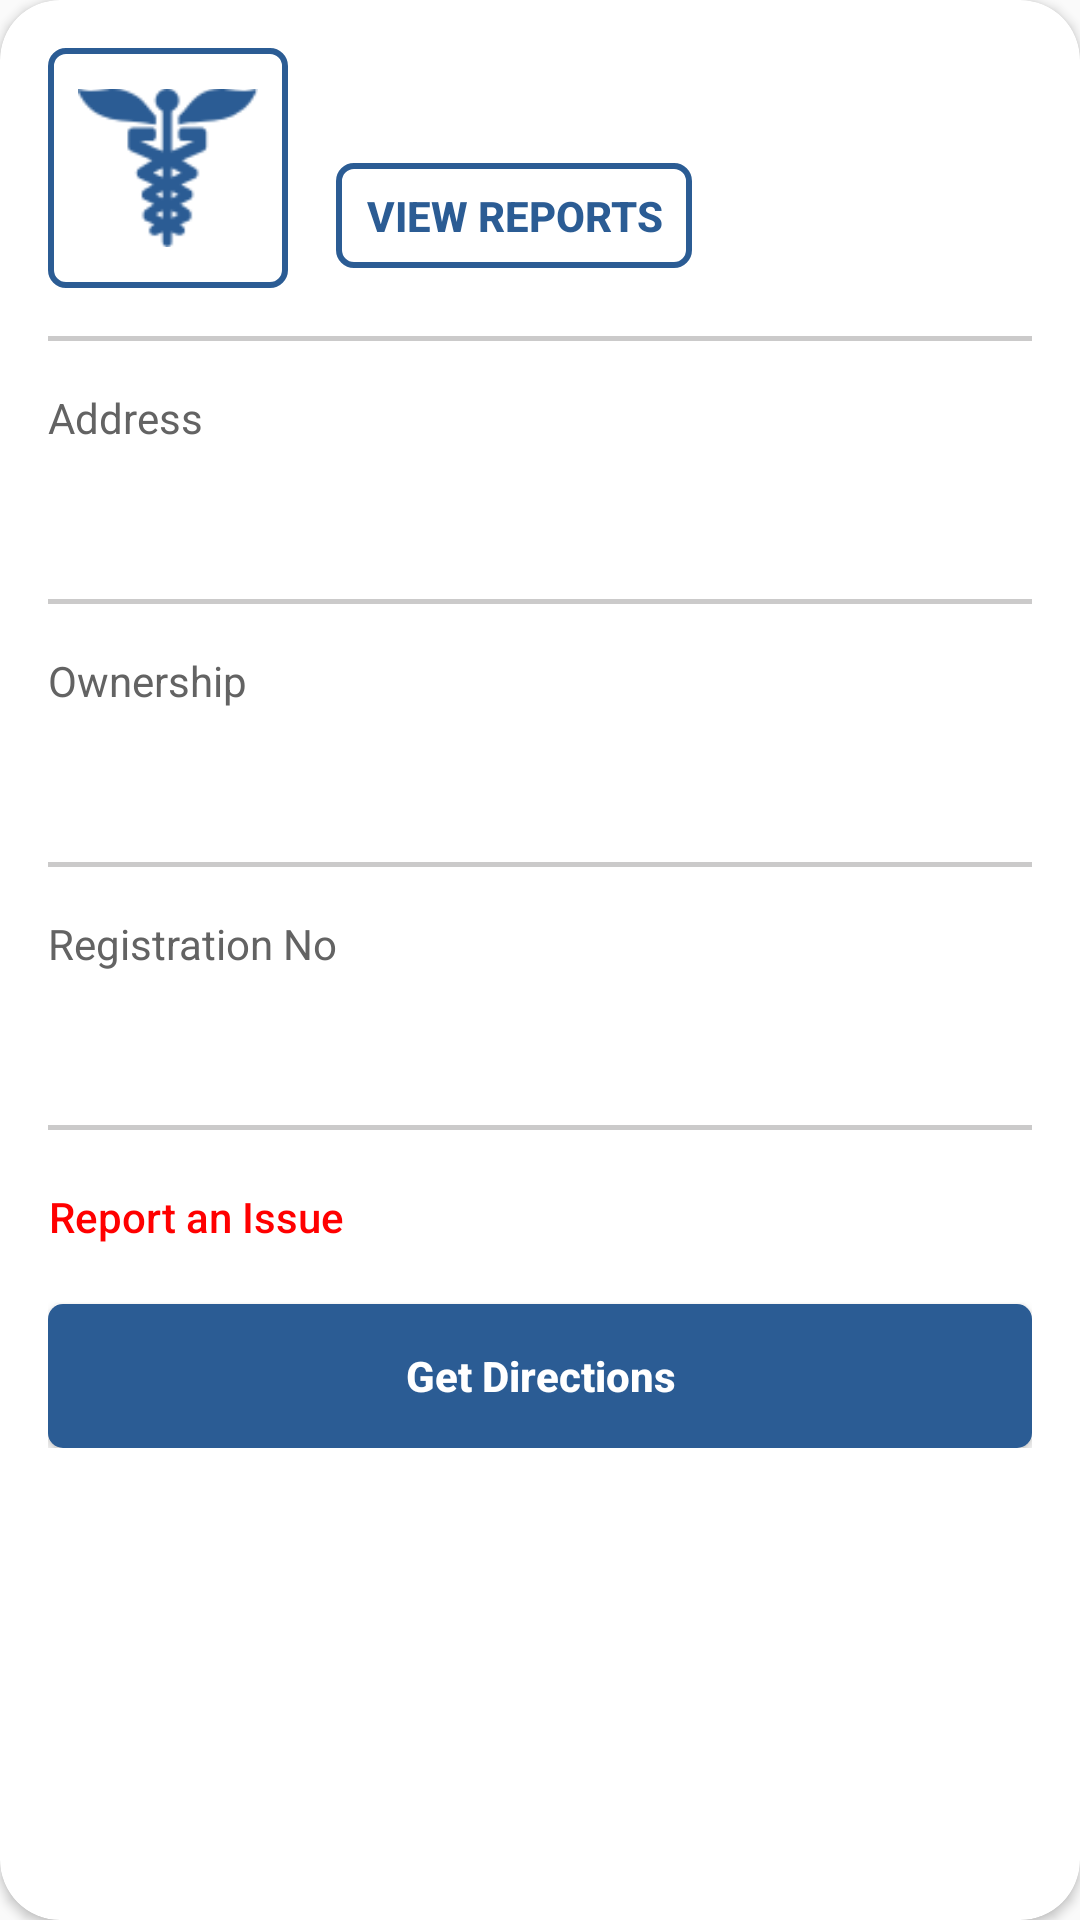

Layout XML and referenced resources for this Android screen:
<!-- AndroidManifest.xml: application theme AppTheme -->
<!-- res/layout/layout_facility_details_dialog.xml -->
<?xml version="1.0" encoding="utf-8"?>
<androidx.cardview.widget.CardView xmlns:android="http://schemas.android.com/apk/res/android"
                                   xmlns:tools="http://schemas.android.com/tools"
                                   xmlns:app="http://schemas.android.com/apk/res-auto"
                                   android:orientation="vertical"
                                   app:cardCornerRadius="20dp"
                                   android:layout_width="match_parent"
                                   android:layout_height="wrap_content">

    <LinearLayout
        android:layout_width="match_parent"
        android:layout_height="wrap_content"
        android:orientation="vertical">
        <RelativeLayout
                android:layout_width="match_parent"
                android:layout_height="wrap_content"
                android:layout_marginTop="16dp"
                android:layout_marginLeft="16dp"
                android:layout_marginStart="16dp"
                android:layout_marginRight="16dp"
                android:layout_marginEnd="16dp">
            <ImageView
                    android:layout_width="80dp"
                    android:layout_height="80dp"
                    android:layout_centerVertical="true"
                    android:padding="10dp"
                    android:background="@drawable/btn_bordered"
                    android:id="@+id/cacedeusLogoFacilityDetails"
                    android:src="@drawable/caduceus"/>
            <LinearLayout
                android:layout_width="wrap_content"
                android:layout_height="wrap_content"
                android:orientation="vertical"
                android:layout_marginLeft="16dp"
                android:layout_marginStart="16dp"
                android:layout_centerVertical="true"
                android:layout_toRightOf="@+id/cacedeusLogoFacilityDetails"
                android:layout_toEndOf="@+id/cacedeusLogoFacilityDetails">
                <TextView
                        android:layout_width="wrap_content"
                        android:layout_height="wrap_content"
                        android:textSize="20sp"
                        android:textColor="@color/colorAccent"
                        android:id="@+id/facilityNameFacilityDetails"
                        android:textStyle="bold"
                        tools:text="Shomolu General Hospital"/>
                <Button
                    android:layout_width="wrap_content"
                    android:layout_height="35dp"
                    android:text="View Reports"
                    android:background="@drawable/btn_bordered"
                    android:paddingLeft="10dp"
                    android:paddingStart="10dp"
                    android:paddingRight="10dp"
                    android:id="@+id/buttonViewReportsFacilityDetails"
                    android:layout_marginTop="5dp"
                    android:paddingEnd="10dp"
                    android:textColor="@color/colorAccent"
                    android:textStyle="bold"
                    style="@style/ButtonStyle.BorderLess"/>
            </LinearLayout>
        </RelativeLayout>

        <LinearLayout
            android:layout_width="match_parent"
            android:layout_height="wrap_content"
            android:orientation="vertical"
            android:padding="16dp">
            <View
                    android:layout_width="match_parent"
                    android:layout_height="1.5dp"
                    android:background="@color/divider"/>
            <TextView
                android:layout_width="wrap_content"
                android:layout_height="wrap_content"
                android:layout_marginTop="16dp"
                android:text="Address"
                android:layout_marginBottom="8dp"
                android:textColor="@color/textColorSecondary"/>
            <TextView
                    android:layout_width="wrap_content"
                    android:layout_height="wrap_content"
                    android:textSize="20sp"
                    tools:text="@string/dummy_address"
                    android:textStyle="bold"
                    android:id="@+id/facilityAddressFacilityDetails"
                    android:textColor="@color/textColorSecondary"
                    android:layout_marginBottom="16dp"/>

            <View
                    android:layout_width="match_parent"
                    android:layout_height="1.5dp"
                    android:background="@color/divider"/>

            <TextView
                    android:layout_width="wrap_content"
                    android:layout_height="wrap_content"
                    android:layout_marginTop="16dp"
                    android:text="Ownership"
                    android:layout_marginBottom="8dp"
                    android:textColor="@color/textColorSecondary"/>
            <TextView
                    android:layout_width="wrap_content"
                    android:layout_height="wrap_content"
                    android:textSize="20sp"
                    tools:text="Government"
                    android:id="@+id/facilityOwnerShipFacilityDetails"
                    android:textStyle="bold"
                    android:textColor="@color/textColorSecondary"
                    android:layout_marginBottom="16dp"/>

            <View
                    android:layout_width="match_parent"
                    android:layout_height="1.5dp"
                    android:background="@color/divider"/>

            <TextView
                android:layout_width="wrap_content"
                android:layout_height="wrap_content"
                android:layout_marginTop="16dp"
                android:text="Registration No"
                android:layout_marginBottom="8dp"
                android:textColor="@color/textColorSecondary"/>
            <TextView
                    android:layout_width="wrap_content"
                    android:layout_height="wrap_content"
                    android:textSize="20sp"
                    tools:text="LAG 123209 FGN"
                    android:textStyle="bold"
                    android:id="@+id/facilityRegistrationNoFacilityDetails"
                    android:textColor="@color/textColorSecondary"
                    android:layout_marginBottom="16dp"/>

            <View
                    android:layout_width="match_parent"
                    android:layout_height="1.5dp"
                    android:background="@color/divider"/>

            <Button
                    android:layout_width="wrap_content"
                    android:layout_height="wrap_content"
                    style="@style/ButtonStyle.BorderLess"
                    android:textColor="@color/red"
                    android:layout_marginTop="5dp"
                    android:padding="0dp"
                    android:id="@+id/buttonReportIssues"
                    android:layout_marginBottom="5dp"
                    android:textAllCaps="false"
                    android:text="@string/report_an_issue"/>

            <Button
                    android:layout_width="match_parent"
                    android:layout_height="wrap_content"
                    style="@style/ButtonStyle"
                    android:text="Get Directions"
                    android:textAllCaps="false"
                    android:background="@drawable/btn_bg"
                    android:id="@+id/buttonGetDirections"
                    android:textStyle="bold"/>
        </LinearLayout>
    </LinearLayout>
</androidx.cardview.widget.CardView>
<!-- resources referenced by this layout -->
<resources>
  <color name="colorAccent">#2B5C94</color>
  <color name="divider">#728B8A8A</color>
  <color name="red">#ff0000</color>
  <color name="textColorSecondary">#636363</color>
  <!-- drawable btn_bg (drawable) -->
  <?xml version="1.0" encoding="utf-8"?>
  <shape xmlns:android="http://schemas.android.com/apk/res/android">
      <solid android:color="@color/colorPrimary"
          android:width="1dp" />
      <corners android:radius="5dp" />
  </shape>
  <!-- drawable btn_bordered (drawable) -->
  <?xml version="1.0" encoding="utf-8"?>
  <shape xmlns:android="http://schemas.android.com/apk/res/android">
      <stroke android:color="@color/colorAccent" android:width="2dp" />
      <corners android:radius="5dp" />
  </shape>
  <!-- drawable caduceus: png bitmap (drawable, 2898 bytes) -->
  <string name="dummy_address">No 5, Oluyole Street, Lagos</string>
  <string name="report_an_issue">Report an Issue</string>
  <style name="ButtonStyle" parent="Widget.AppCompat.Button.Colored">
          <item name="android:textSize">14sp</item>
          <item name="android:textStyle">bold</item>
          <item name="android:textColor">@color/white</item>
          <item name="android:background">@drawable/btn_bg</item>
      </style>
  <style name="ButtonStyle.BorderLess" parent="Widget.AppCompat.Button.Borderless.Colored">
          <item name="android:textSize">14sp</item>
      </style>
  <style name="AppTheme" parent="Theme.AppCompat.Light.DarkActionBar">
          
          <item name="colorPrimary">@color/colorPrimary</item>
          <item name="colorPrimaryDark">@color/colorPrimaryDark</item>
          <item name="colorAccent">@color/colorAccent</item>
          <item name="actionMenuTextColor">@color/colorAccent</item>
      </style>
  <color name="colorPrimary">#2B5C94</color>
  <color name="white">#FFFFFF</color>
  <color name="colorPrimaryDark">#204978</color>
</resources>
